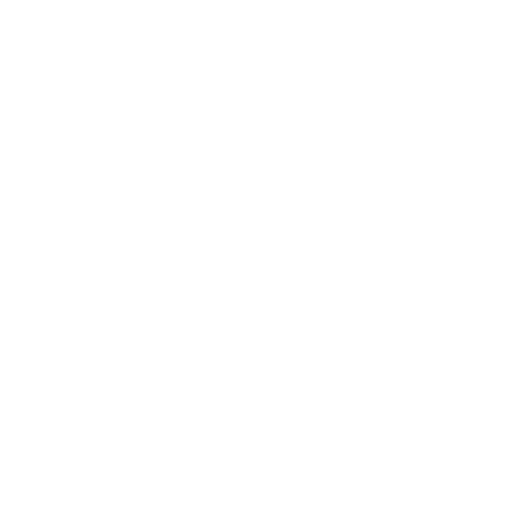
t = 0.00 s
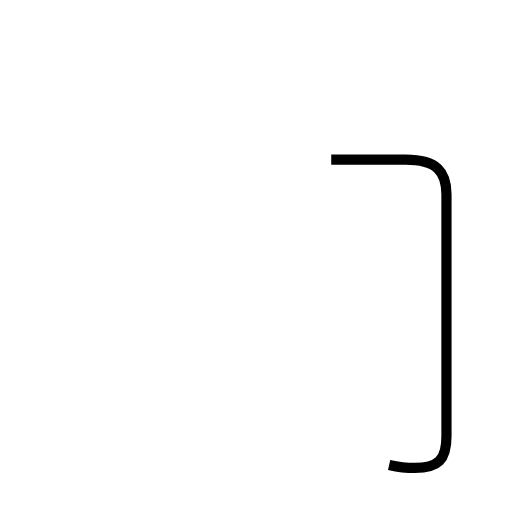
t = 1.34 s
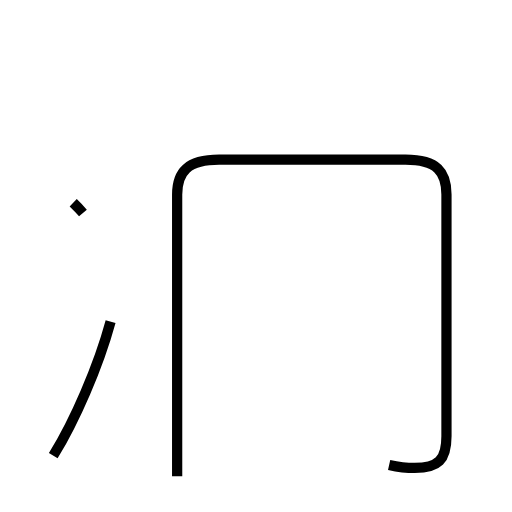
t = 3.15 s
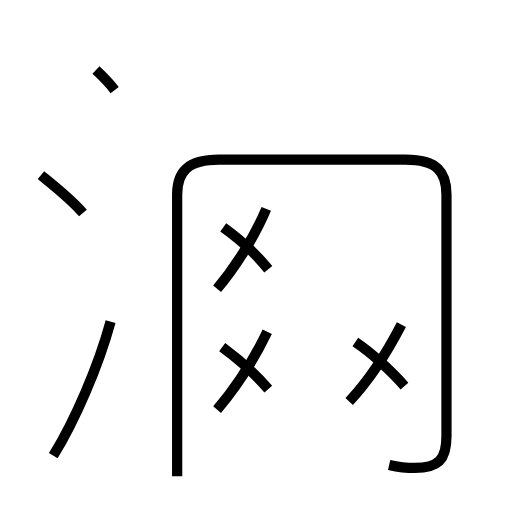
t = 4.73 s
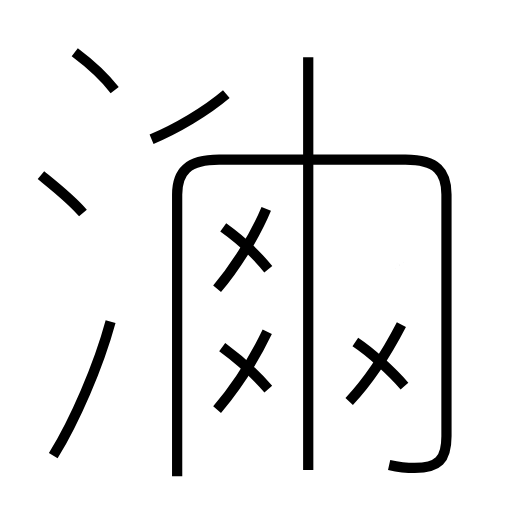
t = 6.28 s
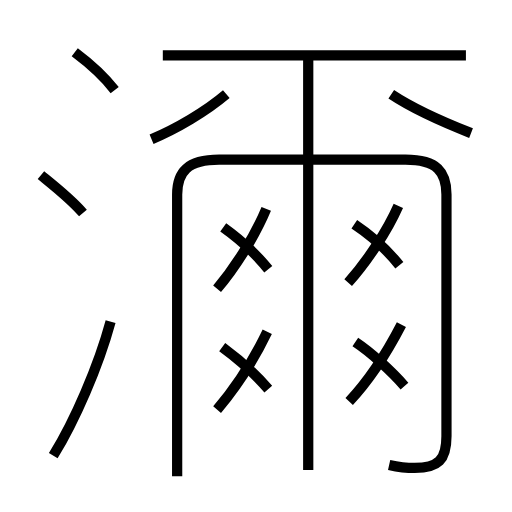
t = 7.87 s

The animated SVG that drew these frames (rendered in a browser with its animation timeline set to each time). Animation: 16 SMIL elements (animate=16); one cycle of 7.87 s.

<?xml version='1.0' encoding='utf-8'?>
<svg viewBox="0.0 -6.0 50.0 50.0" version="1.1" xmlns="http://www.w3.org/2000/svg"><rect x="-1000" y="-1000" width="2000" height="2000" stroke="white" fill="white" /><g style="fill:none;stroke:#000000;stroke-width:1"><path d="M 38.0 1.4 C 38.9 1.6 39.7 1.7 40.5 1.7 C 42.8 1.7 43.6 0.9 43.6 -1.4 L 43.6 -25.0 C 43.6 -27.2 42.7 -28.4 39.6 -28.4 L 21.4 -28.4 C 18.3 -28.4 17.3 -27.2 17.3 -25.0 L 17.3 2.5 " transform="translate(0.0 38.0)" stroke-dasharray="89.22873529726695" stroke-dashoffset="89.22873529726695"><animate attributeName="stroke-dashoffset" from="89.22873529726695" to="0" dur="2.6768620589180085s" begin="0s; anim_end.end" fill="freeze" id="anim0" /></path><path d="M 5.2 0.5 C 7.3 -2.9 9.6 -8.2 10.8 -12.6 " transform="translate(0.0 38.0)" stroke-dasharray="14.287769544241664" stroke-dashoffset="14.287769544241664"><animate attributeName="stroke-dashoffset" from="14.287769544241664" to="0" dur="0.4286330863272499s" begin="anim0.end" fill="freeze" id="anim1" /></path><path d="M 8.1 -23.2 C 6.9 -24.6 5.1 -26.0 4.0 -26.9 " transform="translate(0.0 38.0)" stroke-dasharray="5.530145808110436" stroke-dashoffset="5.530145808110436"><animate attributeName="stroke-dashoffset" from="5.530145808110436" to="0" dur="0.16590437424331309s" begin="anim1.end" fill="freeze" id="anim2" /></path><path d="M 21.2 -4.0 C 22.9 -6.0 24.8 -8.9 26.1 -11.6 " transform="translate(0.0 38.0)" stroke-dasharray="9.064562572216575" stroke-dashoffset="9.064562572216575"><animate attributeName="stroke-dashoffset" from="9.064562572216575" to="0" dur="0.2719368771664972s" begin="anim2.end" fill="freeze" id="anim3" /></path><path d="M 26.2 -6.0 C 24.9 -7.5 23.2 -9.0 21.7 -10.1 " transform="translate(0.0 38.0)" stroke-dasharray="6.099391637434275" stroke-dashoffset="6.099391637434275"><animate attributeName="stroke-dashoffset" from="6.099391637434275" to="0" dur="0.18298174912302825s" begin="anim3.end" fill="freeze" id="anim4" /></path><path d="M 21.2 -15.8 C 22.8 -17.7 24.8 -20.7 26.0 -23.6 " transform="translate(0.0 38.0)" stroke-dasharray="9.190523055826976" stroke-dashoffset="9.190523055826976"><animate attributeName="stroke-dashoffset" from="9.190523055826976" to="0" dur="0.27571569167480925s" begin="anim4.end" fill="freeze" id="anim5" /></path><path d="M 26.2 -17.7 C 25.0 -19.2 23.2 -20.8 21.8 -21.8 " transform="translate(0.0 38.0)" stroke-dasharray="6.030583172730661" stroke-dashoffset="6.030583172730661"><animate attributeName="stroke-dashoffset" from="6.030583172730661" to="0" dur="0.18091749518191982s" begin="anim5.end" fill="freeze" id="anim6" /></path><path d="M 34.1 -4.8 C 35.9 -6.7 37.8 -9.6 39.2 -12.3 " transform="translate(0.0 38.0)" stroke-dasharray="9.095937193372247" stroke-dashoffset="9.095937193372247"><animate attributeName="stroke-dashoffset" from="9.095937193372247" to="0" dur="0.2728781158011674s" begin="anim6.end" fill="freeze" id="anim7" /></path><path d="M 39.5 -6.3 C 38.2 -7.8 36.2 -9.6 34.7 -10.6 " transform="translate(0.0 38.0)" stroke-dasharray="6.460093502445625" stroke-dashoffset="6.460093502445625"><animate attributeName="stroke-dashoffset" from="6.460093502445625" to="0" dur="0.19380280507336875s" begin="anim7.end" fill="freeze" id="anim8" /></path><path d="M 11.2 -35.2 C 10.2 -36.5 8.5 -38.0 7.3 -38.9 " transform="translate(0.0 38.0)" stroke-dasharray="5.389574209665458" stroke-dashoffset="5.389574209665458"><animate attributeName="stroke-dashoffset" from="5.389574209665458" to="0" dur="0.16168722628996374s" begin="anim8.end" fill="freeze" id="anim9" /></path><path d="M 30.1 1.9 L 30.1 -38.4 " transform="translate(0.0 38.0)" stroke-dasharray="40.3" stroke-dashoffset="40.3"><animate attributeName="stroke-dashoffset" from="40.3" to="0" dur="1.2089999999999999s" begin="anim9.end" fill="freeze" id="anim10" /></path><path d="M 14.8 -30.4 C 17.2 -31.4 20.1 -33.1 22.1 -34.8 " transform="translate(0.0 38.0)" stroke-dasharray="8.553145851633708" stroke-dashoffset="8.553145851633708"><animate attributeName="stroke-dashoffset" from="8.553145851633708" to="0" dur="0.2565943755490112s" begin="anim10.end" fill="freeze" id="anim11" /></path><path d="M 39.0 -18.1 C 37.8 -19.6 36.1 -21.1 34.6 -22.1 " transform="translate(0.0 38.0)" stroke-dasharray="5.967623261413872" stroke-dashoffset="5.967623261413872"><animate attributeName="stroke-dashoffset" from="5.967623261413872" to="0" dur="0.17902869784241615s" begin="anim11.end" fill="freeze" id="anim12" /></path><path d="M 34.0 -16.4 C 35.8 -18.4 37.8 -21.4 38.9 -23.9 " transform="translate(0.0 38.0)" stroke-dasharray="8.991019088434053" stroke-dashoffset="8.991019088434053"><animate attributeName="stroke-dashoffset" from="8.991019088434053" to="0" dur="0.2697305726530216s" begin="anim12.end" fill="freeze" id="anim13" /></path><path d="M 45.5 -38.6 L 15.9 -38.6 " transform="translate(0.0 38.0)" stroke-dasharray="29.6" stroke-dashoffset="29.6"><animate attributeName="stroke-dashoffset" from="29.6" to="0" dur="0.888s" begin="anim13.end" fill="freeze" id="anim14" /></path><path d="M 46.0 -31.0 C 43.2 -32.1 40.0 -33.6 38.2 -34.8" transform="translate(0.0 38.0)" stroke-dasharray="8.689459063479505" stroke-dashoffset="8.689459063479505"><animate attributeName="stroke-dashoffset" from="8.689459063479505" to="0" dur="0.26068377190438513s" begin="anim14.end" fill="freeze" id="anim_end" /></path></g></svg>
